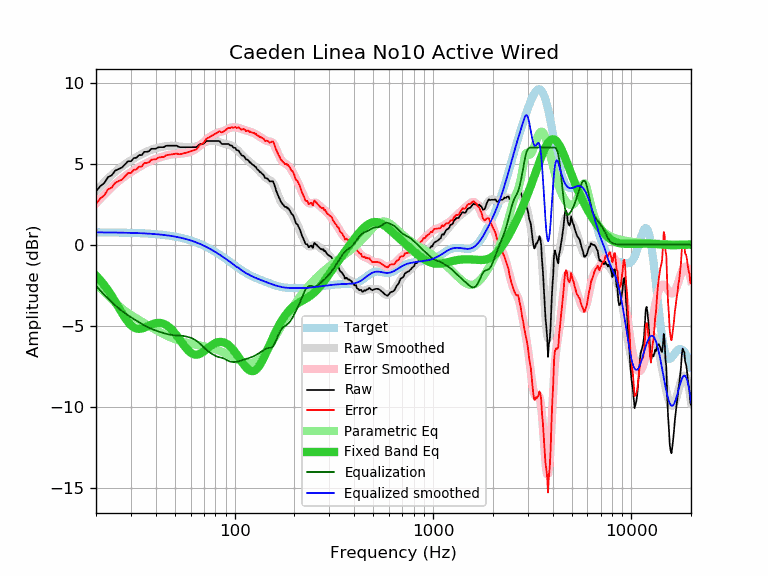

The data file committed next to this chart (first rows):
frequency, raw, error, smoothed, error_smoothed, equalization, parametric_eq, equalized_raw, equalized_smoothed, target
20, 3.28, 2.52, 3.31, 2.55, -2.55, -1.91, 0.74, 0.76, 0.76
21, 3.61, 2.85, 3.59, 2.83, -2.83, -2.19, 0.78, 0.76, 0.76
22, 3.80, 3.04, 3.85, 3.09, -3.09, -2.49, 0.71, 0.76, 0.76
23, 4.17, 3.42, 4.09, 3.33, -3.33, -2.82, 0.84, 0.76, 0.75
24, 4.28, 3.53, 4.30, 3.55, -3.55, -3.16, 0.73, 0.75, 0.75
25, 4.57, 3.82, 4.50, 3.75, -3.75, -3.52, 0.82, 0.75, 0.75
26, 4.67, 3.93, 4.67, 3.93, -3.93, -3.87, 0.75, 0.75, 0.75
27, 4.76, 4.02, 4.83, 4.09, -4.09, -4.21, 0.68, 0.74, 0.74
28, 4.96, 4.22, 4.97, 4.23, -4.23, -4.51, 0.73, 0.74, 0.74
29, 5.15, 4.42, 5.09, 4.36, -4.36, -4.77, 0.79, 0.73, 0.73
30, 5.15, 4.42, 5.21, 4.48, -4.48, -4.97, 0.67, 0.73, 0.73
31, 5.34, 4.62, 5.31, 4.59, -4.59, -5.11, 0.75, 0.72, 0.72
32, 5.37, 4.65, 5.41, 4.70, -4.70, -5.18, 0.68, 0.72, 0.72
33, 5.53, 4.82, 5.51, 4.79, -4.79, -5.20, 0.74, 0.71, 0.71
34, 5.53, 4.83, 5.59, 4.89, -4.89, -5.18, 0.64, 0.70, 0.70
35, 5.73, 5.03, 5.67, 4.97, -4.97, -5.13, 0.76, 0.70, 0.70
36, 5.73, 5.04, 5.74, 5.05, -5.05, -5.06, 0.68, 0.69, 0.69
37, 5.77, 5.09, 5.81, 5.13, -5.13, -5.00, 0.65, 0.68, 0.68
38, 5.92, 5.25, 5.86, 5.19, -5.19, -4.93, 0.73, 0.67, 0.67
39, 5.92, 5.26, 5.91, 5.25, -5.25, -4.88, 0.67, 0.66, 0.66
40, 5.92, 5.27, 5.95, 5.30, -5.30, -4.85, 0.62, 0.65, 0.65
41, 6.00, 5.36, 5.99, 5.35, -5.35, -4.83, 0.65, 0.64, 0.64
42, 6.02, 5.40, 6.02, 5.39, -5.39, -4.83, 0.63, 0.63, 0.63
43, 6.02, 5.41, 6.04, 5.43, -5.43, -4.86, 0.59, 0.61, 0.61
44, 6.02, 5.42, 6.07, 5.46, -5.46, -4.90, 0.56, 0.60, 0.60
45, 6.10, 5.52, 6.08, 5.50, -5.50, -4.95, 0.60, 0.59, 0.59
46, 6.11, 5.54, 6.10, 5.53, -5.53, -5.03, 0.58, 0.57, 0.57
47, 6.11, 5.56, 6.11, 5.55, -5.55, -5.12, 0.56, 0.55, 0.55
48, 6.11, 5.58, 6.11, 5.57, -5.57, -5.23, 0.54, 0.54, 0.54
49, 6.11, 5.59, 6.10, 5.59, -5.59, -5.35, 0.53, 0.52, 0.52
50, 6.11, 5.61, 6.10, 5.60, -5.60, -5.47, 0.52, 0.50, 0.50
51, 6.11, 5.63, 6.08, 5.60, -5.60, -5.61, 0.51, 0.48, 0.48
52, 6.05, 5.59, 6.07, 5.61, -5.61, -5.74, 0.44, 0.46, 0.46
53, 6.02, 5.58, 6.05, 5.62, -5.62, -5.88, 0.41, 0.44, 0.44
54, 6.02, 5.61, 6.04, 5.62, -5.62, -6.02, 0.40, 0.42, 0.42
55, 6.02, 5.63, 6.03, 5.64, -5.64, -6.16, 0.39, 0.39, 0.39
56, 6.02, 5.65, 6.02, 5.65, -5.65, -6.28, 0.37, 0.37, 0.37
57, 6.02, 5.68, 6.01, 5.67, -5.67, -6.40, 0.35, 0.34, 0.34
58, 6.02, 5.71, 6.01, 5.69, -5.69, -6.50, 0.33, 0.32, 0.32
59, 6.02, 5.73, 6.01, 5.72, -5.72, -6.59, 0.30, 0.29, 0.29
60, 6.02, 5.76, 6.01, 5.75, -5.75, -6.67, 0.27, 0.26, 0.26
61, 6.02, 5.79, 6.02, 5.79, -5.79, -6.72, 0.24, 0.23, 0.23
62, 6.02, 5.82, 6.03, 5.83, -5.83, -6.76, 0.20, 0.20, 0.20
63, 6.02, 5.85, 6.04, 5.87, -5.87, -6.79, 0.15, 0.17, 0.17
64, 6.02, 5.88, 6.07, 5.93, -5.93, -6.79, 0.10, 0.14, 0.14
65, 6.07, 5.96, 6.10, 5.99, -5.99, -6.78, 0.08, 0.11, 0.11
66, 6.16, 6.09, 6.13, 6.05, -6.05, -6.76, 0.11, 0.07, 0.07
67, 6.21, 6.17, 6.17, 6.13, -6.13, -6.73, 0.09, 0.04, 0.04
68, 6.21, 6.21, 6.21, 6.20, -6.20, -6.69, 0.01, 0.01, 0.01
69, 6.21, 6.24, 6.25, 6.28, -6.28, -6.64, -0.07, -0.03, -0.03
70, 6.25, 6.32, 6.29, 6.35, -6.35, -6.58, -0.10, -0.07, -0.07
71, 6.32, 6.42, 6.32, 6.42, -6.42, -6.52, -0.10, -0.10, -0.10
72, 6.40, 6.54, 6.35, 6.49, -6.49, -6.46, -0.09, -0.14, -0.14
73, 6.40, 6.58, 6.38, 6.55, -6.55, -6.41, -0.15, -0.18, -0.18
74, 6.40, 6.62, 6.39, 6.61, -6.61, -6.35, -0.21, -0.22, -0.21
75, 6.40, 6.66, 6.40, 6.66, -6.66, -6.29, -0.26, -0.25, -0.25
76, 6.40, 6.70, 6.41, 6.71, -6.71, -6.24, -0.30, -0.29, -0.29
77, 6.40, 6.73, 6.42, 6.75, -6.75, -6.19, -0.35, -0.33, -0.33
78, 6.40, 6.77, 6.42, 6.79, -6.79, -6.15, -0.39, -0.37, -0.37
79, 6.40, 6.82, 6.42, 6.83, -6.83, -6.11, -0.43, -0.41, -0.41
... 553 more rows
